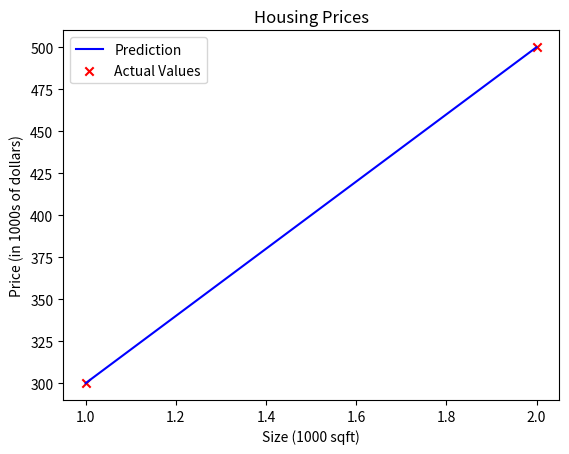

Python code for this plot:
#Linear Regression with one variable

import numpy as np
import matplotlib.pyplot as plt
# plt.style.use('./deeplearning.mplstyle')

x_train=np.array([1.0,2.0])
y_train=np.array([300.0,500.0])


w=200; b=100    #Parameters

def  model(x,w,b):
    m=x.shape[0] #m=len(x_train)
    f_wb= np.zeros(m)
    for i in range(m):
        f_wb[i]= w * x[i] + b

    return f_wb

y_pred= model(x_train,w,b)
plt.plot(x_train, y_pred, c='b', label='Prediction')

plt.scatter (x_train,y_train, marker='x', c='r', label='Actual Values')

# Set the title
plt.title("Housing Prices")
# Set the y-axis label
plt.ylabel('Price (in 1000s of dollars)')
# Set the x-axis label
plt.xlabel('Size (1000 sqft)')
plt.legend()
plt.show()
    
    
